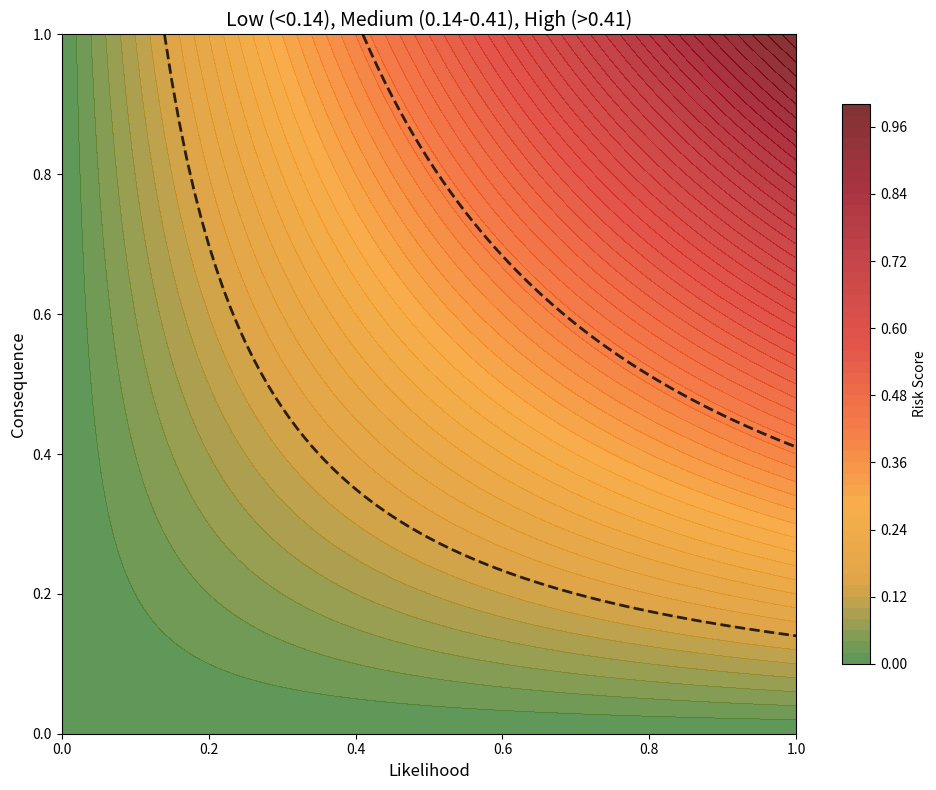
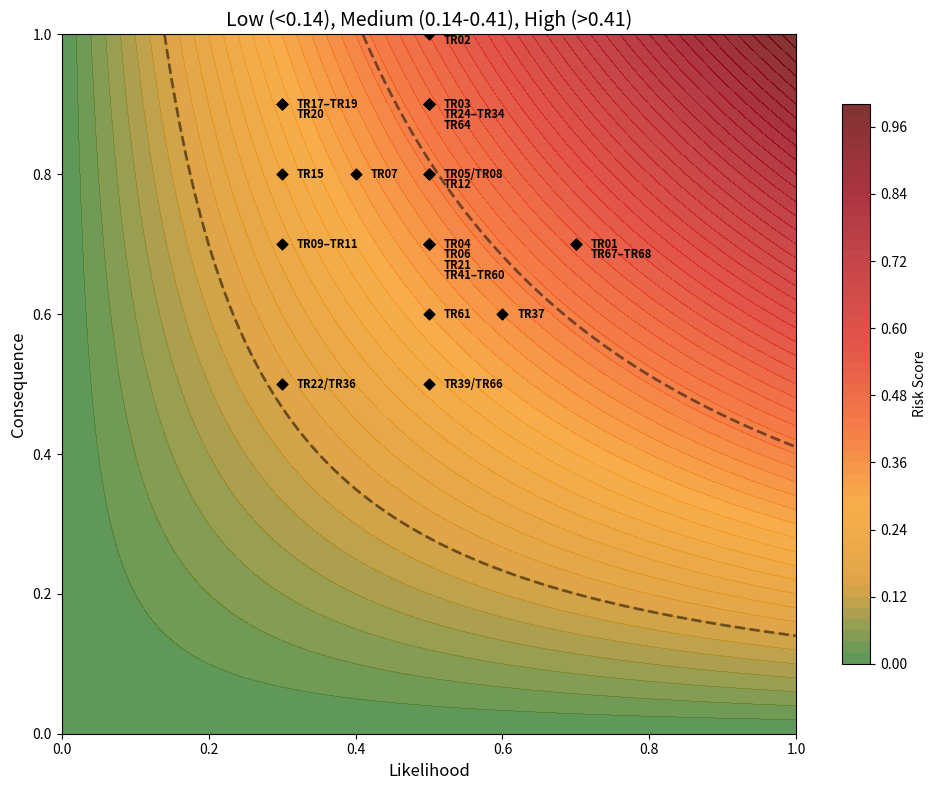
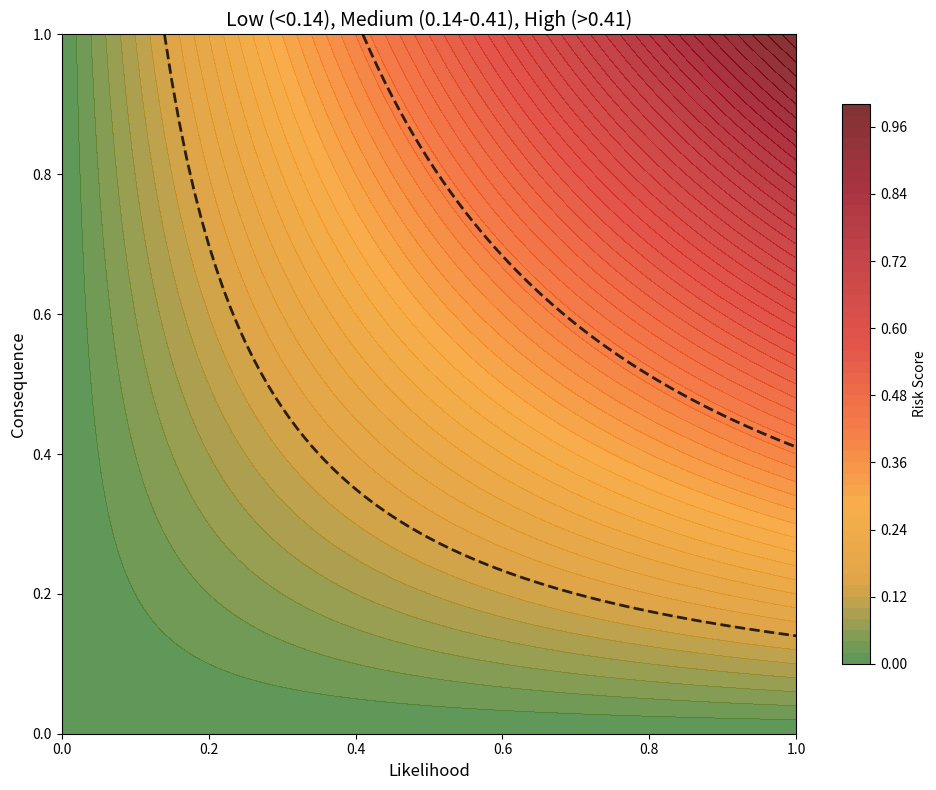
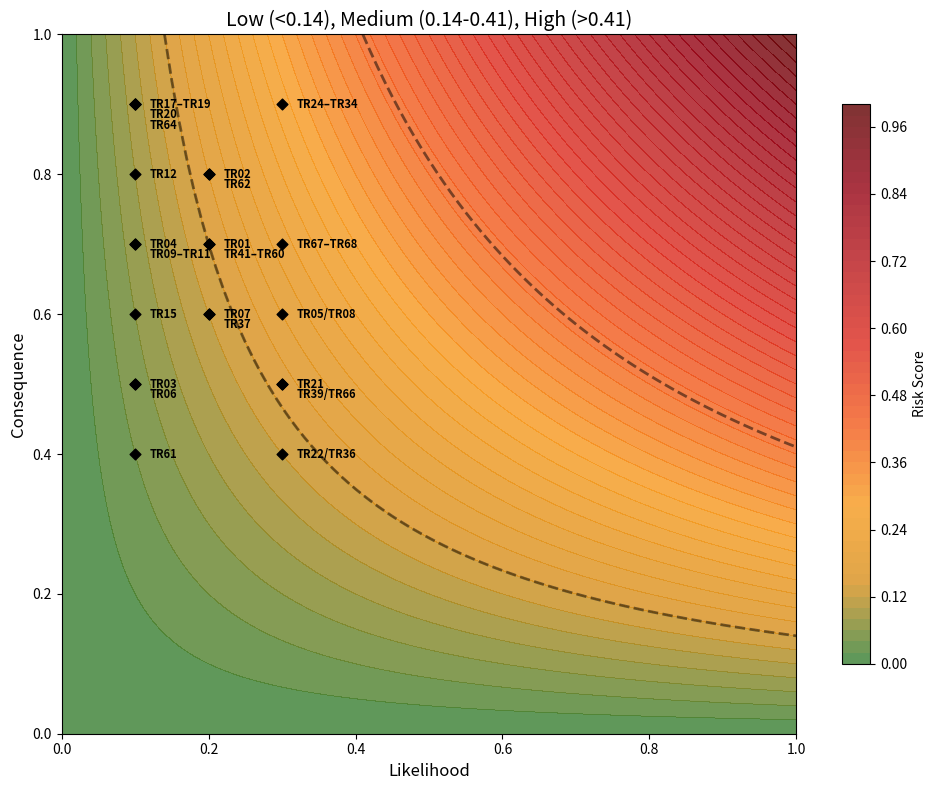

Here is the Python script that generated these plots, in order:
import matplotlib.pyplot as plt
import numpy as np
from matplotlib.colors import LinearSegmentedColormap
from collections import defaultdict


def create_risk_matrix():
    fig, ax = plt.subplots(figsize=(10, 8))

    #grid for likelihood and conseuqnece
    x = np.linspace(0, 1, 100)
    y = np.linspace(0, 1, 100)
    X, Y = np.meshgrid(x, y)

    #risk scores
    Z = X * Y

    #green -> orange -> red
    colors = ['#2E7D32', '#D88F1B', '#F79A1E', '#F25A1B',
              '#DC2B1E', '#B8181C', '#930012', '#600000']
    #creates a color map
    cmap = LinearSegmentedColormap.from_list('risk', colors, N=250)

    #displays contour plor
    contour = ax.contourf(X, Y, Z, levels=50, cmap=cmap, alpha=0.8)


    #0.14 threshold line
    risk_threshold_medium = 0.14
    x_vals_medium = np.linspace(0.01, 1, 100)
    y_vals_medium = risk_threshold_medium / x_vals_medium

    # Only show values where consequence stays within plot range
    mask = y_vals_medium <= 1
    ax.plot(x_vals_medium[mask], y_vals_medium[mask], linestyle='--', color='black', linewidth=2, alpha=0.8)

    #0.41 threshold line
    risk_threshold_high = 0.41
    x_vals_high = np.linspace(0.01, 1, 100)
    y_vals_high = risk_threshold_high / x_vals_high

    mask = y_vals_high <= 1
    ax.plot(x_vals_high[mask], y_vals_high[mask], linestyle='--', color='black', linewidth=2, alpha=0.8)

    # Labels and formatting
    ax.set_xlabel('Likelihood', fontsize=12)
    ax.set_ylabel('Consequence', fontsize=12)
    ax.set_xlim(0, 1)
    ax.set_ylim(0, 1)
    ax.set_title('Low (<0.14), Medium (0.14-0.41), High (>0.41)', fontsize=14)

    #colorbar
    cbar = plt.colorbar(contour, ax=ax, shrink=0.8)
    cbar.set_label('Risk Score', fontsize=10)

    plt.tight_layout()
    plt.show()


def add_risk_points(likelihood_list, consequence_list, labels):
    """Add risk points to the matrix"""
    fig, ax = plt.subplots(figsize=(10, 8))

    # Create the same gradient matrix
    x = np.linspace(0, 1, 100)
    y = np.linspace(0, 1, 100)
    X, Y = np.meshgrid(x, y)
    Z = X * Y

    colors = ['#2E7D32', '#D88F1B', '#F79A1E', '#F25A1B',
              '#DC2B1E', '#B8181C', '#930012', '#600000']
    # creates a color map
    cmap = LinearSegmentedColormap.from_list('risk', colors, N=250)

    # displays contour plot
    contour = ax.contourf(X, Y, Z, levels=50, cmap=cmap, alpha=0.8)

    # Add threshold lines
    # 0.14 threshold line
    risk_threshold_medium = 0.14
    x_vals_medium = np.linspace(0.01, 1, 100)
    y_vals_medium = risk_threshold_medium / x_vals_medium

    # Only show values where consequence stays within plot range
    mask = y_vals_medium <= 1
    ax.plot(x_vals_medium[mask], y_vals_medium[mask], linestyle='--', color='black', linewidth=2, alpha=0.5)

    # 0.41 threshold line
    risk_threshold_high = 0.41
    x_vals_high = np.linspace(0.01, 1, 100)
    y_vals_high = risk_threshold_high / x_vals_high

    mask = y_vals_high <= 1
    ax.plot(x_vals_high[mask], y_vals_high[mask], linestyle='--', color='black', linewidth=2, alpha=0.5)

    # Plot risk points
    offsets = [(0.02, 0.02), (-0.03, 0.02), (0.02, -0.03), (-0.03, -0.03),
               (0.01, 0.03), (0.03, -0.01), (-0.02, 0.02), (0.02, 0.01),
               (-0.01, -0.02), (0.01, -0.01), (-0.02, -0.01), (0.01, 0.01),
               (0.03, 0.03), (-0.03, 0.03), (0.03, -0.03), (-0.02, 0.03),
               (0.01, -0.02), (-0.01, 0.02), (0.03, 0), (-0.02, 0.01),
               (0.01, 0.02), (-0.01, -0.01)]

    point_counts = defaultdict(int)

    for lik, cons, label in zip(likelihood_list, consequence_list, labels):
        ax.scatter(lik, cons, color='black', s=30, edgecolor='black', marker='D')

        key = (round(lik, 3), round(cons, 3))
        count = point_counts[key]

        dx = 0.02
        # If point is near top edge, adjust downward instead of stacking upward
        if cons > 0.95:
            dy = -0.015 * count  # stack downward from top edge
            va = 'top'
        else:
            dy = -0.015 * count  # same stacking as before
            va = 'center'

        ax.text(lik + dx, cons + dy, label, fontsize=8, fontweight='bold',
                ha='left', va=va)

        point_counts[key] += 1

    ax.set_xlabel('Likelihood', fontsize=12)
    ax.set_ylabel('Consequence', fontsize=12)
    ax.set_xlim(0, 1)
    ax.set_ylim(0, 1)
    ax.set_title('Low (<0.14), Medium (0.14-0.41), High (>0.41)', fontsize=14)

    cbar = plt.colorbar(contour, ax=ax, shrink=0.8)
    cbar.set_label('Risk Score', fontsize=10)

    plt.tight_layout()
    plt.show()


if __name__ == "__main__":
    create_risk_matrix()

    likelihood = [
        0.7, 0.5,
        0.5, 0.5,
        0.5, 0.5, 0.4, 0.3,
        0.5, 0.3,
        0.3, 0.3, 0.5, 0.5, 0.7, 0.5,
        0.3, 0.6, 0.5,
        0.5, 0.5
    ]
    consequence = [
        0.7, 1.0,
        0.9, 0.7,
        0.8, 0.7, 0.8, 0.7,
        0.8, 0.8,
        0.9, 0.9, 0.7, 0.5, 0.7, 0.9,
        0.5, 0.6, 0.9,
        0.7, 0.6, 0.8
    ]

    labels = [
        'TR01', 'TR02',
        'TR03', 'TR04',
        'TR05/TR08', 'TR06', 'TR07', 'TR09–TR11',
        'TR12', 'TR15',
        'TR17–TR19', 'TR20', 'TR21',
        'TR39/TR66', 'TR67–TR68', 'TR24–TR34',
        'TR22/TR36', 'TR37', 'TR64',
        'TR41–TR60',
        'TR61', 'TR62'
    ]

    add_risk_points(likelihood, consequence, labels)

    create_risk_matrix()


    likelihood_2 = [
        0.2, 0.2,
        0.1, 0.1,
        0.3, 0.1, 0.2, 0.1,
        0.1, 0.1,
        0.1, 0.1, 0.3, 0.3,0.3,0.3,
        0.3, 0.2, 0.1, 0.2,
        0.1, 0.2]

    consequence_2 = [
        0.7, 0.8,
        0.5, 0.7,
        0.6, 0.5,0.6, 0.7,
        0.8, 0.6,
        0.9, 0.9, 0.5, 0.5, 0.7, 0.9,
        0.4, 0.6, 0.9, 0.7,
        0.4, 0.8]

    labels_2 = [
        'TR01', 'TR02',
        'TR03', 'TR04',
        'TR05/TR08', 'TR06', 'TR07', 'TR09–TR11',
        'TR12', 'TR15',
        'TR17–TR19', 'TR20', 'TR21',
        'TR39/TR66', 'TR67–TR68', 'TR24–TR34',
        'TR22/TR36', 'TR37', 'TR64',
        'TR41–TR60',
        'TR61', 'TR62'
    ]

    add_risk_points(likelihood_2, consequence_2, labels_2)

